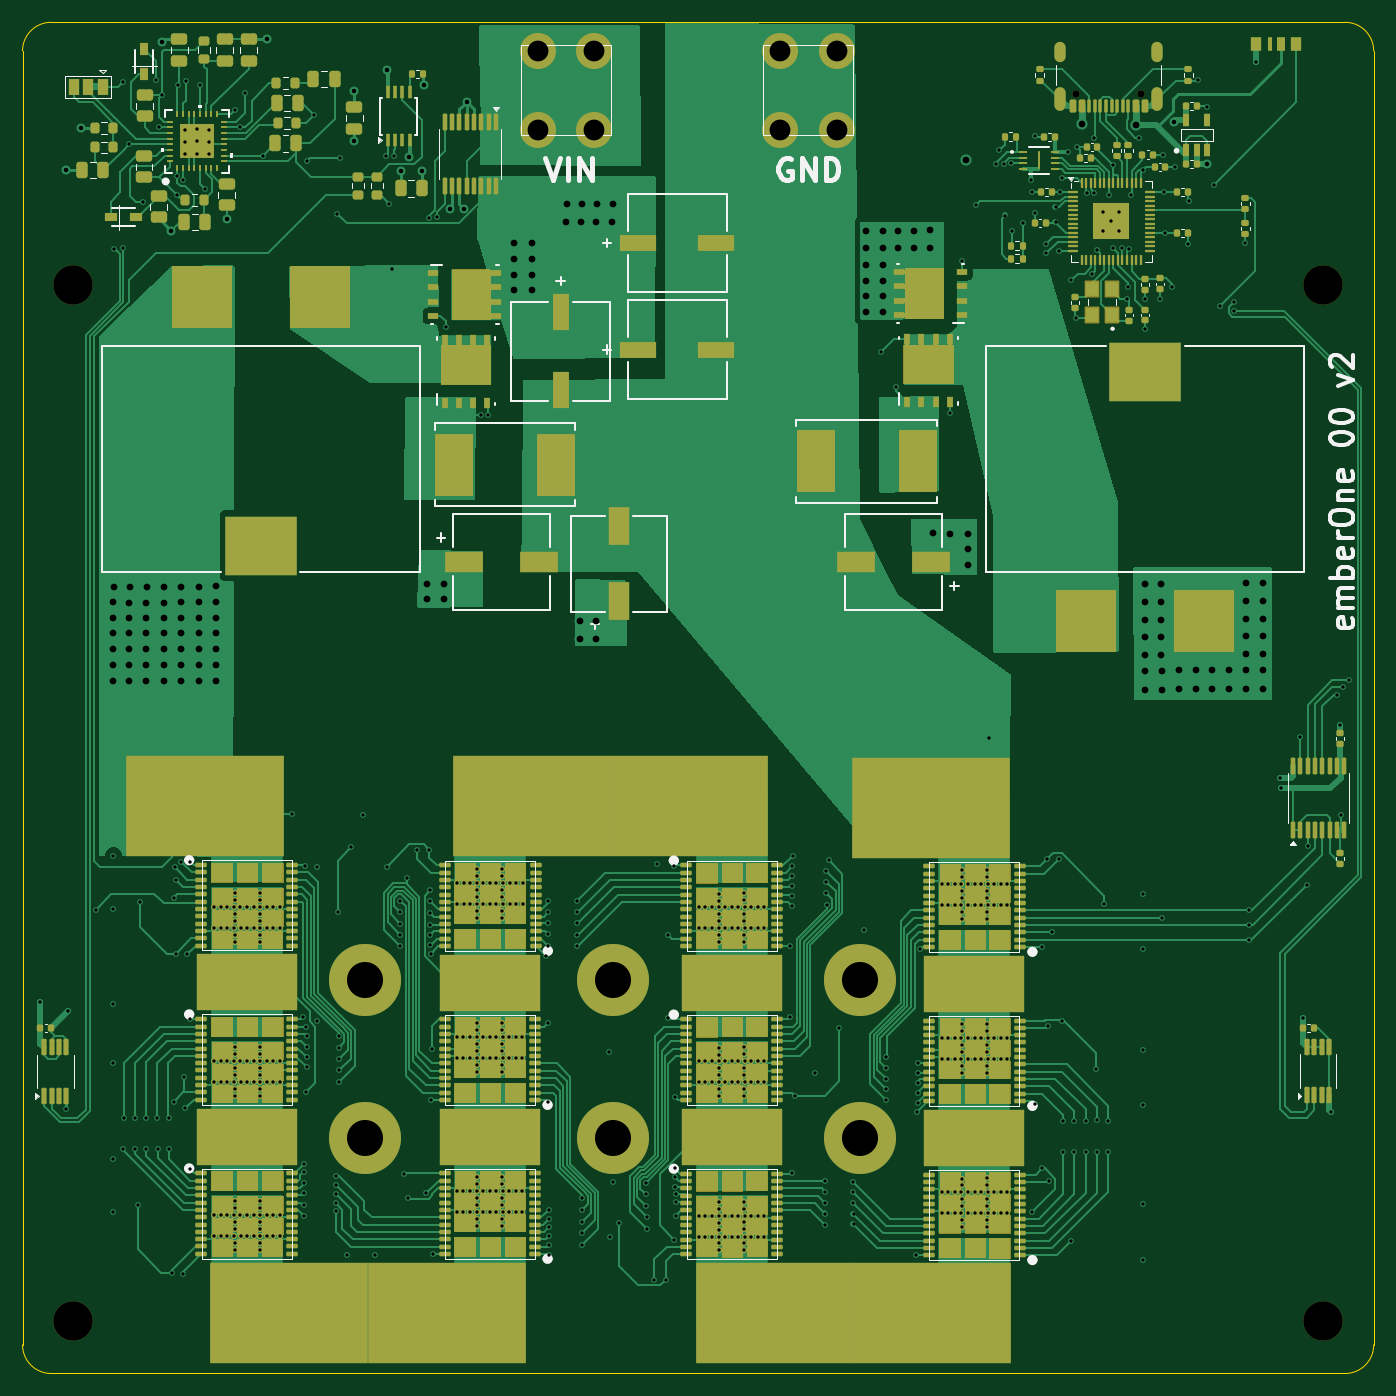
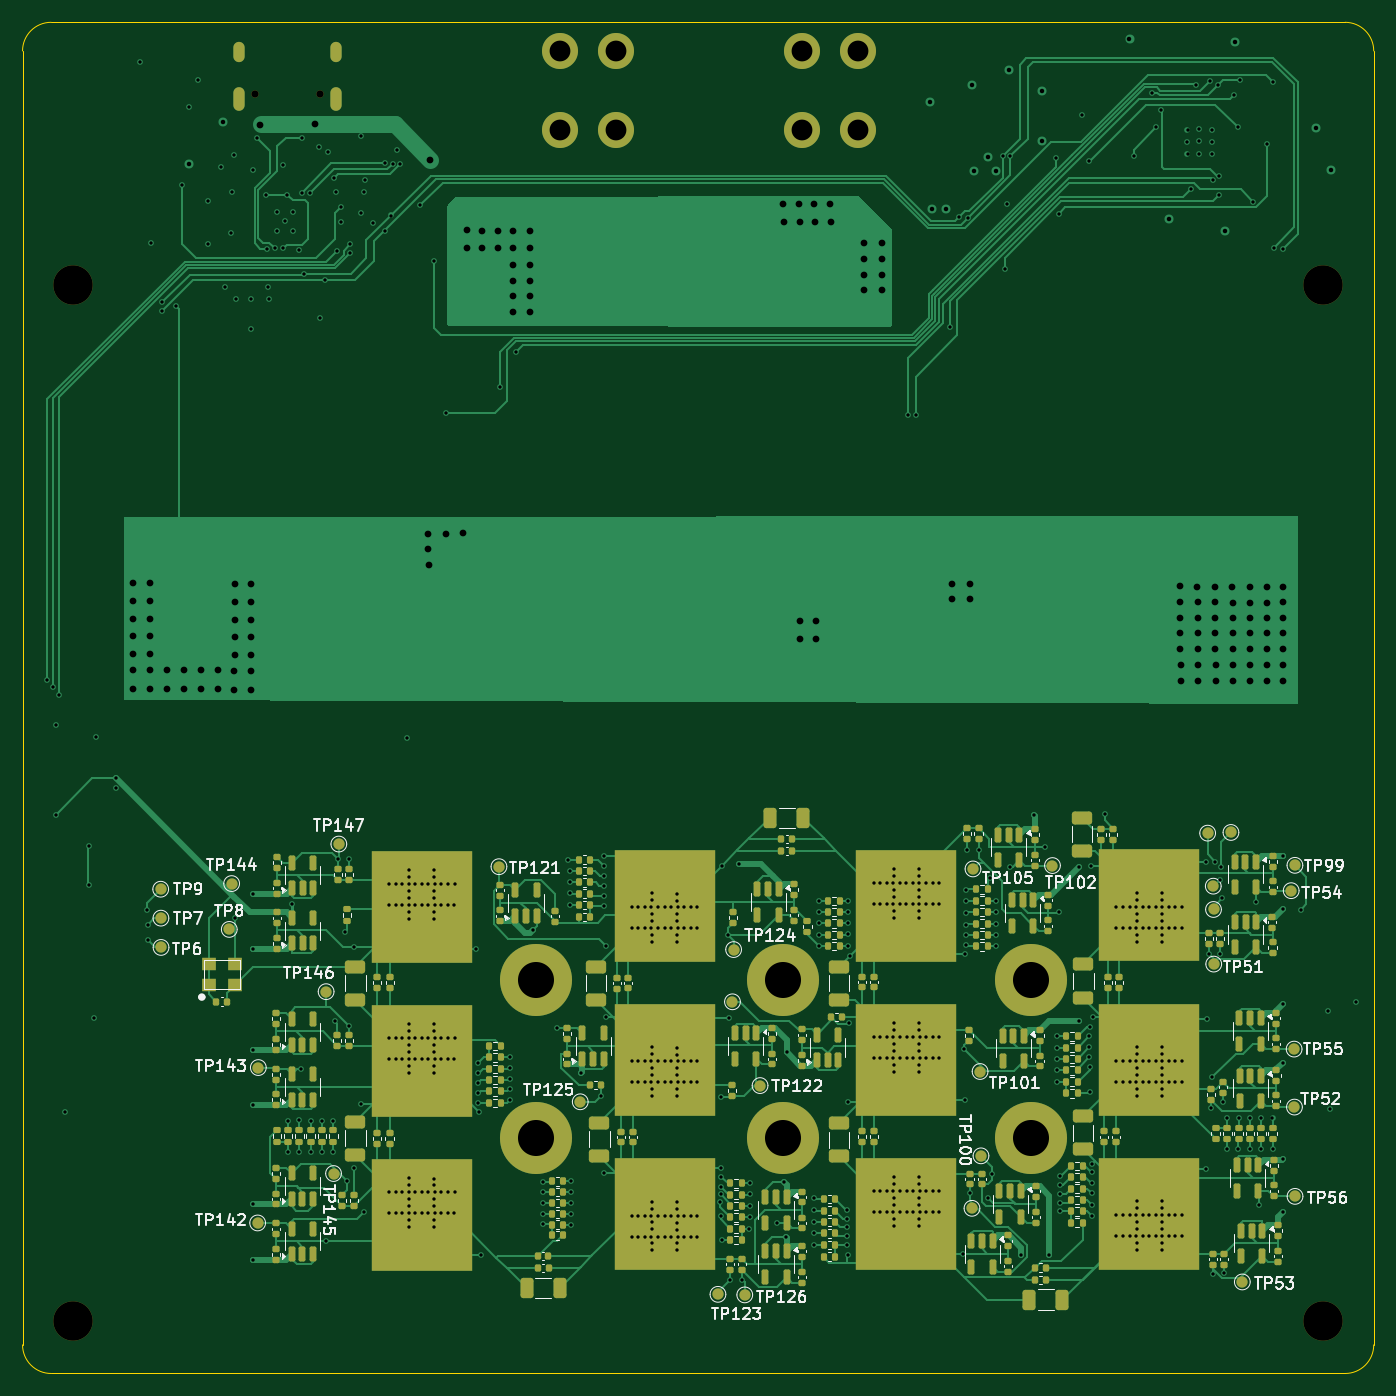
Circuit board: 13 layer files. Board 120.0 x 120.0 mm.
- bottom_copper: emberone-B_Cu.gbr (144134 bytes)
- bottom_mask: emberone-B_Mask.gbr (33426 bytes)
- paste: emberone-B_Paste.gbr (19927 bytes)
- bottom_silk: emberone-B_Silkscreen.gbr (90396 bytes)
- outline: emberone-Edge_Cuts.gbr (991 bytes)
- top_copper: emberone-F_Cu.gbr (167389 bytes)
- top_mask: emberone-F_Mask.gbr (81468 bytes)
- paste: emberone-F_Paste.gbr (95015 bytes)
- top_silk: emberone-F_Silkscreen.gbr (30199 bytes)
- inner_copper: emberone-In1_Cu.gbr (146445 bytes)
- inner_copper: emberone-In2_Cu.gbr (193276 bytes)
- drill: emberone-NPTH.drl (489 bytes)
- drill: emberone-PTH.drl (15138 bytes)

=== bottom_copper: emberone-B_Cu.gbr (144134 bytes, source omitted) ===
=== bottom_mask: emberone-B_Mask.gbr (33426 bytes, source omitted) ===
=== paste: emberone-B_Paste.gbr (19927 bytes, source omitted) ===
=== bottom_silk: emberone-B_Silkscreen.gbr (90396 bytes, source omitted) ===
=== outline: emberone-Edge_Cuts.gbr ===
%TF.GenerationSoftware,KiCad,Pcbnew,8.0.5*%
%TF.CreationDate,2024-12-30T16:50:35-08:00*%
%TF.ProjectId,emberone,656d6265-726f-46e6-952e-6b696361645f,rev?*%
%TF.SameCoordinates,Original*%
%TF.FileFunction,Profile,NP*%
%FSLAX46Y46*%
G04 Gerber Fmt 4.6, Leading zero omitted, Abs format (unit mm)*
G04 Created by KiCad (PCBNEW 8.0.5) date 2024-12-30 16:50:35*
%MOMM*%
%LPD*%
G01*
G04 APERTURE LIST*
%TA.AperFunction,Profile*%
%ADD10C,0.100000*%
%TD*%
G04 APERTURE END LIST*
D10*
X235970000Y-202700000D02*
X121050000Y-202700000D01*
X118510000Y-200160000D02*
X118510000Y-85240000D01*
X238510000Y-85240000D02*
X238510000Y-200160000D01*
X235970000Y-82700000D02*
G75*
G02*
X238510000Y-85240000I0J-2540000D01*
G01*
X121050000Y-202700000D02*
G75*
G02*
X118510000Y-200160000I0J2540000D01*
G01*
X118510000Y-85240000D02*
G75*
G02*
X121050000Y-82700000I2540000J0D01*
G01*
X238510000Y-200160000D02*
G75*
G02*
X235970000Y-202700000I-2540000J0D01*
G01*
X121050000Y-82700000D02*
X235970000Y-82700000D01*
M02*

=== top_copper: emberone-F_Cu.gbr (167389 bytes, source omitted) ===
=== top_mask: emberone-F_Mask.gbr (81468 bytes, source omitted) ===
=== paste: emberone-F_Paste.gbr (95015 bytes, source omitted) ===
=== top_silk: emberone-F_Silkscreen.gbr (30199 bytes, source omitted) ===
=== inner_copper: emberone-In1_Cu.gbr (146445 bytes, source omitted) ===
=== inner_copper: emberone-In2_Cu.gbr (193276 bytes, source omitted) ===
=== drill: emberone-NPTH.drl ===
M48
; DRILL file {KiCad 8.0.5} date 2024-12-30T16:50:38-0800
; FORMAT={-:-/ absolute / inch / decimal}
; #@! TF.CreationDate,2024-12-30T16:50:38-08:00
; #@! TF.GenerationSoftware,Kicad,Pcbnew,8.0.5
; #@! TF.FileFunction,NonPlated,1,4,NPTH
FMAT,2
INCH
; #@! TA.AperFunction,NonPlated,NPTH,ComponentDrill
T1C0.0256
; #@! TA.AperFunction,NonPlated,NPTH,ComponentDrill
T2C0.1378
%
G90
G05
T1
X8.35Y-3.5053
X8.5776Y-3.5053
T2
X4.8425Y-4.1732
X4.8425Y-7.7953
X9.2126Y-4.1732
X9.2126Y-7.7953
M30

=== drill: emberone-PTH.drl (15138 bytes, source omitted) ===
